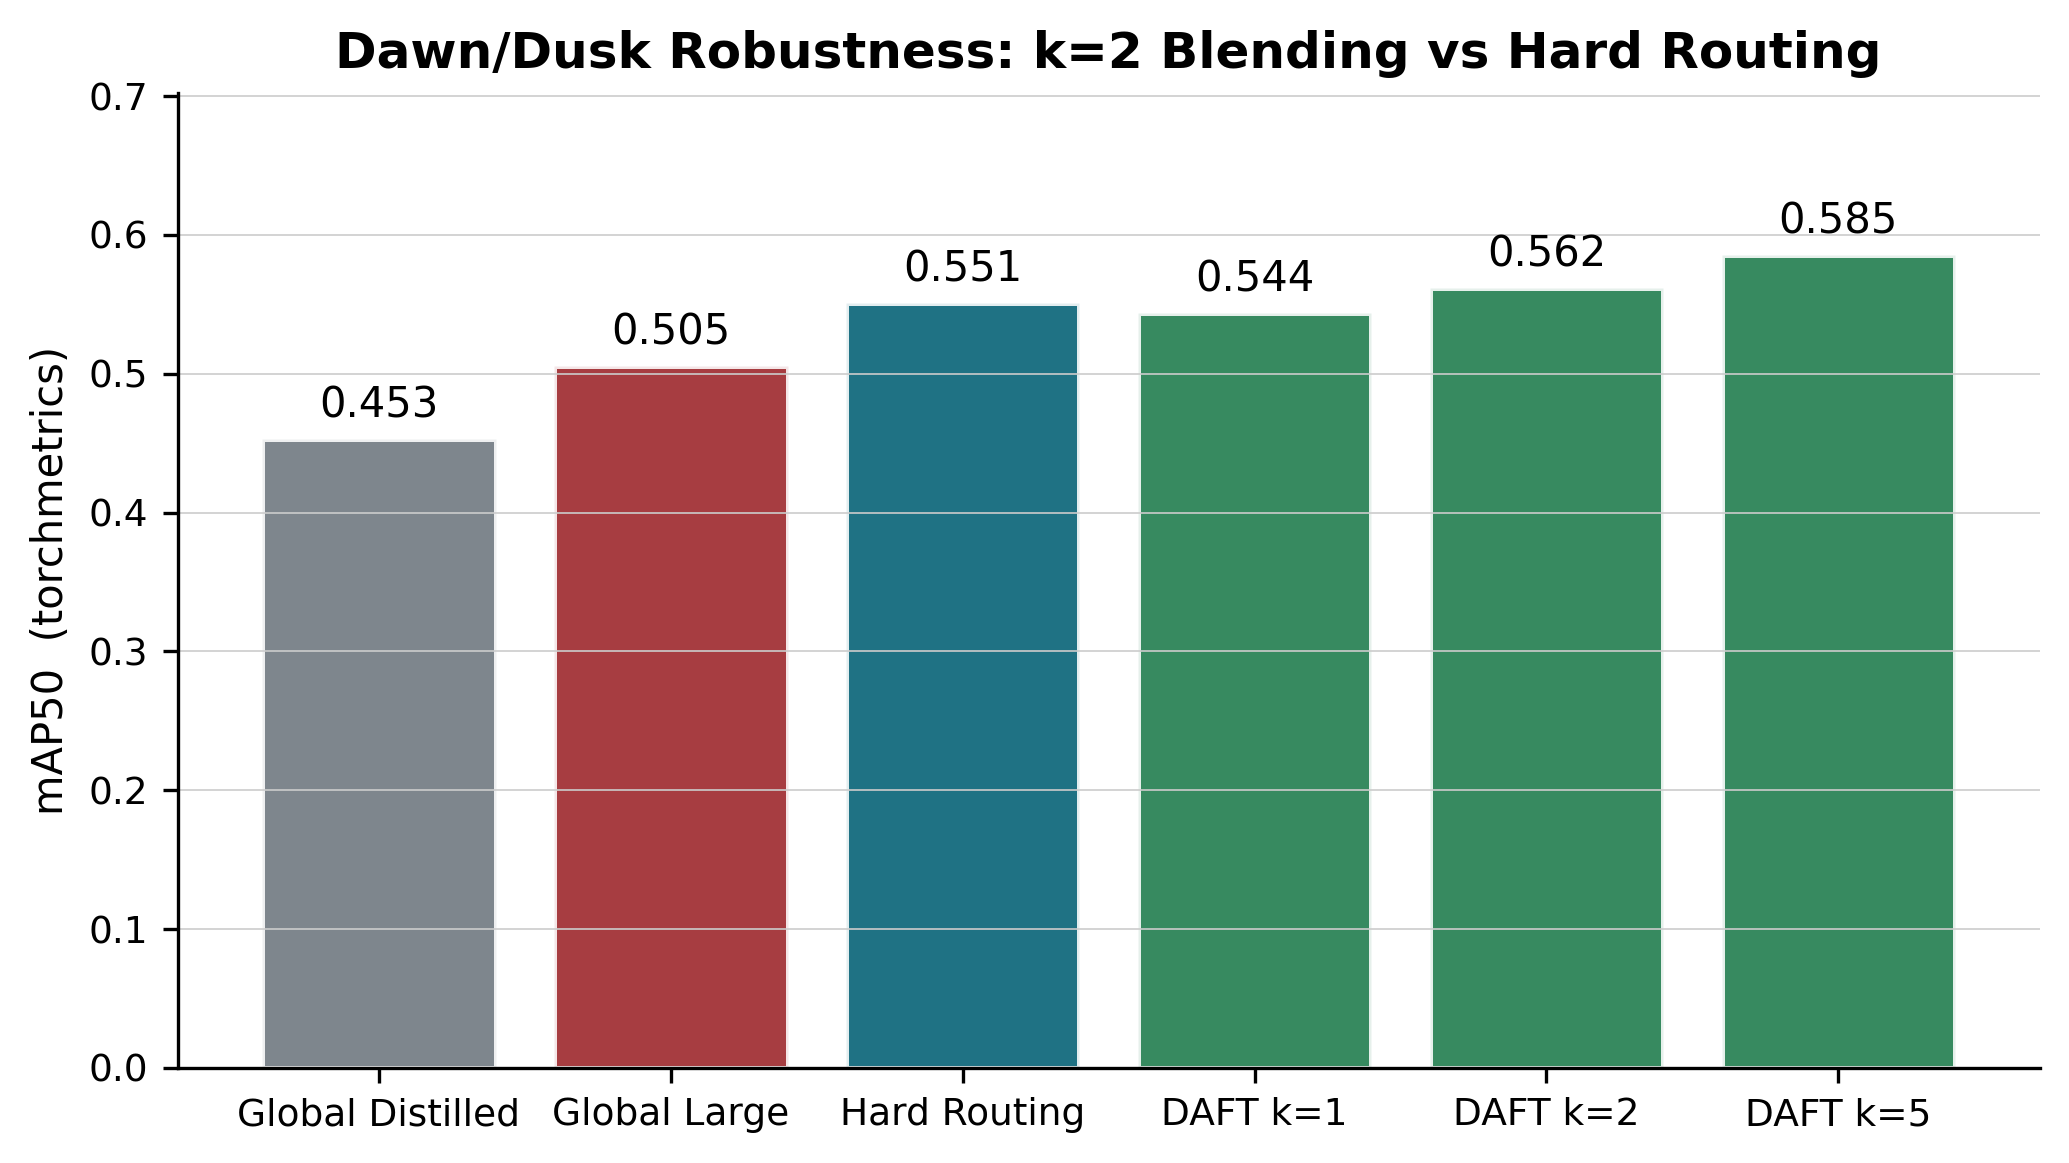

The table this chart was drawn from, first rows:
strategy, map50, map5095, n_images
Global Distilled, 0.4531, 0.2901, 661
Global Large, 0.5053, 0.324, 661
Hard Routing, 0.5509, 0.3751, 661
DAFT k=1, 0.5441, 0.3708, 661
DAFT k=2, 0.5619, 0.3707, 661
DAFT k=5, 0.5852, 0.3843, 661
